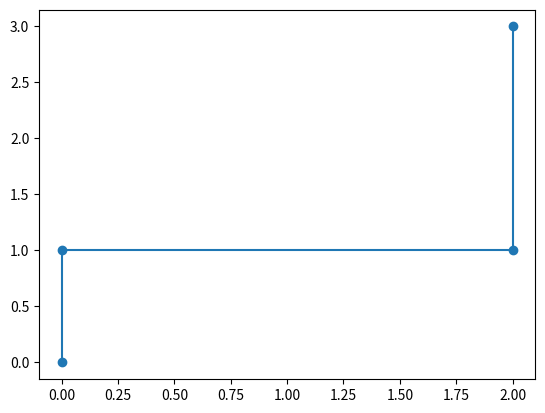

Reproduce this figure in Python.
"""
Zaimplementuj klasę Turtle
atrybut: x, y, direction
metody:
forward
backward
left
right
Początkowy stan:
self.x = 0
self.y = 0
self.direction = "up"
"""
class Turtle:
    def __init__(self, x: int = 0, y: int = 0, direction = "up"):
        self.x = x
        self.y = y
        self.direction = direction

    def right(self):
        if self.direction == "up":
            self.direction = "right"
        elif self.direction == "right":
            self.direction = "down"
        elif self.direction == "down":
            self.direction = "left"
        elif self.direction == "left":
            self.direction = "up"
        return self.direction

    def left(self):
        if self.direction == "up":
            self.direction = "left"
        elif self.direction == "left":
            self.direction = "down"
        elif self.direction == "down":
            self.direction = "right"
        elif self.direction == "right":
            self.direction = "up"
        return self.direction


    def forward(self, move = 0):
        if self.direction == "up":
            self.y += move
        elif self.direction == "right":
            self.x += move
        elif self.direction == "down":
            self.y -= move
        elif self.direction == "left":
            self.x -= move
        return self.x, self.y

    def backward(self, move = 0):
        if self.direction == "up":
            self.y -= move
        elif self.direction == "right":
            self.x -= move
        elif self.direction == "down":
            self.y += move
        elif self.direction == "left":
            self.x += move
        return self.x, self.y

zolwik = Turtle()

def my_custom_turtle_path(turtle):
    points = [(0, 0)]
    points.append(turtle.forward(3))
    turtle.right()
    points.append(turtle.forward(2))
    turtle.right()
    points.append(turtle.backward(1))
    print(turtle.x, turtle.y)

import matplotlib.pyplot as plt

points = [(0, 0), (0, 1), (2, 1), (2, 3)]
print(list(zip(*points)))

plt.scatter(*zip(*points))
plt.plot(*zip(*points))
plt.show()

my_custom_turtle_path(zolwik)